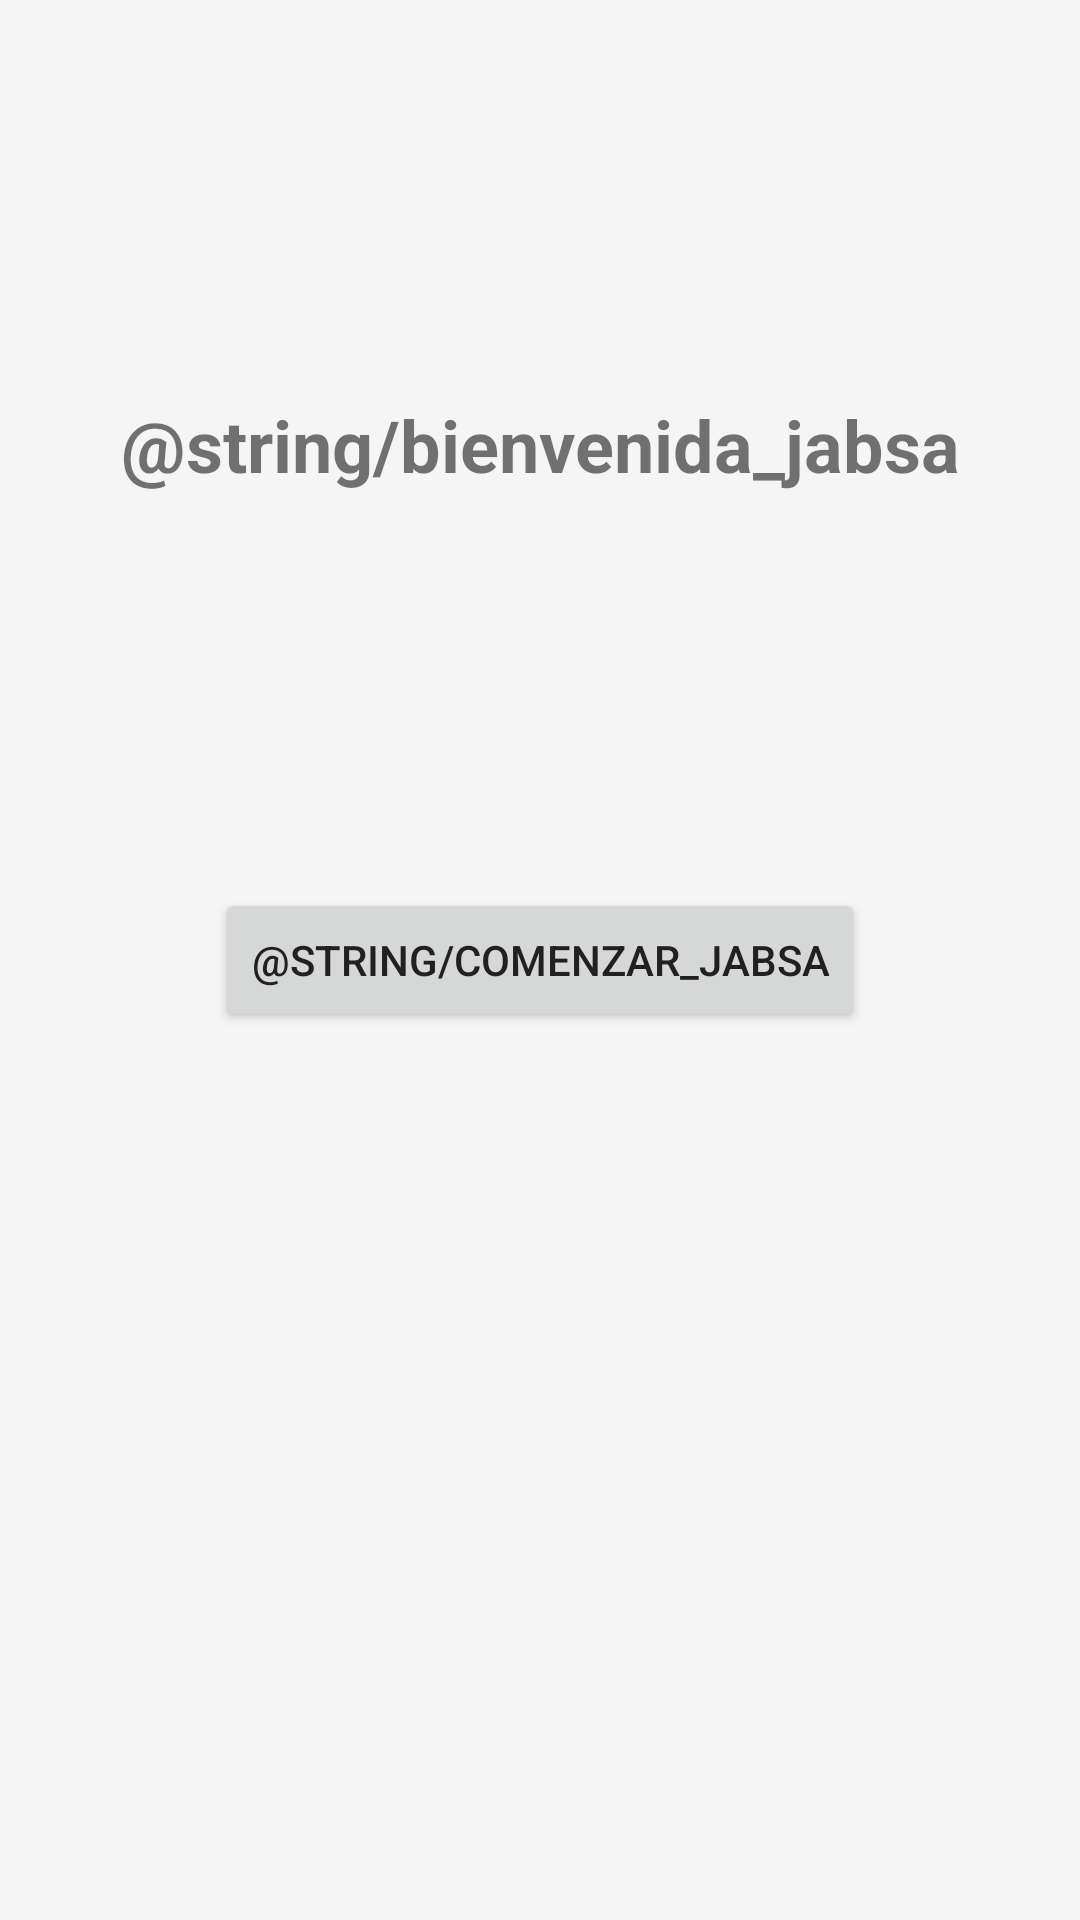

Write the Android layout XML for this screen, with the resource values it uses.
<!-- AndroidManifest.xml: application theme Theme.JABSA -->
<!-- res/layout/activity_pantalla_bienvenida.xml -->
<?xml version="1.0" encoding="utf-8"?>
<androidx.constraintlayout.widget.ConstraintLayout xmlns:android="http://schemas.android.com/apk/res/android"
    xmlns:app="http://schemas.android.com/apk/res-auto"
    xmlns:tools="http://schemas.android.com/tools"
    android:layout_width="match_parent"
    android:layout_height="match_parent"
    tools:context=".PantallaBienvenida">

    <TextView
        android:id="@+id/tvWelcome"
        android:layout_width="wrap_content"
        android:layout_height="wrap_content"
        android:text="@string/bienvenida_jabsa"
        android:textSize="24sp"
        android:textStyle="bold"
        app:layout_constraintBottom_toTopOf="@+id/btnNextActivity"
        app:layout_constraintEnd_toEndOf="parent"
        app:layout_constraintStart_toStartOf="parent"
        app:layout_constraintTop_toTopOf="parent"
        app:layout_constraintVertical_bias="0.5" />

    <Button
        android:id="@+id/btnNextActivity"
        android:layout_width="wrap_content"
        android:layout_height="wrap_content"
        android:text="@string/comenzar_jabsa"
        app:layout_constraintBottom_toBottomOf="parent"
        app:layout_constraintEnd_toEndOf="parent"
        app:layout_constraintStart_toStartOf="parent"
        app:layout_constraintTop_toTopOf="parent"
        tools:ignore="MissingConstraints" />


</androidx.constraintlayout.widget.ConstraintLayout>
<!-- resources referenced by this layout -->
<resources>
  <string name="bienvenida_jabsa">Bienvenido a JABSA!</string>
  <string name="comenzar_jabsa">Haz clic aquí para empezar añadiendo una tarea!</string>
  <style name="Theme.JABSA" parent="Theme.MaterialComponents.DayNight.DarkActionBar">
  
          <item name="colorPrimary">@color/color_primary</item>
          <item name="colorPrimaryDark">@color/color_primary_dark</item>
          <item name="colorSecondary">@color/color_secondary</item>
          <item name="android:windowBackground">@color/color_background</item>
          <item name="android:textColorPrimary">@color/color_text_primary</item>
          <item name="android:textColorSecondary">@color/color_text_secondary</item>
  
      </style>
  <color name="color_primary">#03A9F4</color>
  <color name="color_primary_dark">#0288D1</color>
  <color name="color_secondary">#F44336</color>
  <color name="color_background">#F5F5F5</color>
  <color name="color_text_primary">#212121</color>
  <color name="color_text_secondary">#757575</color>
</resources>
